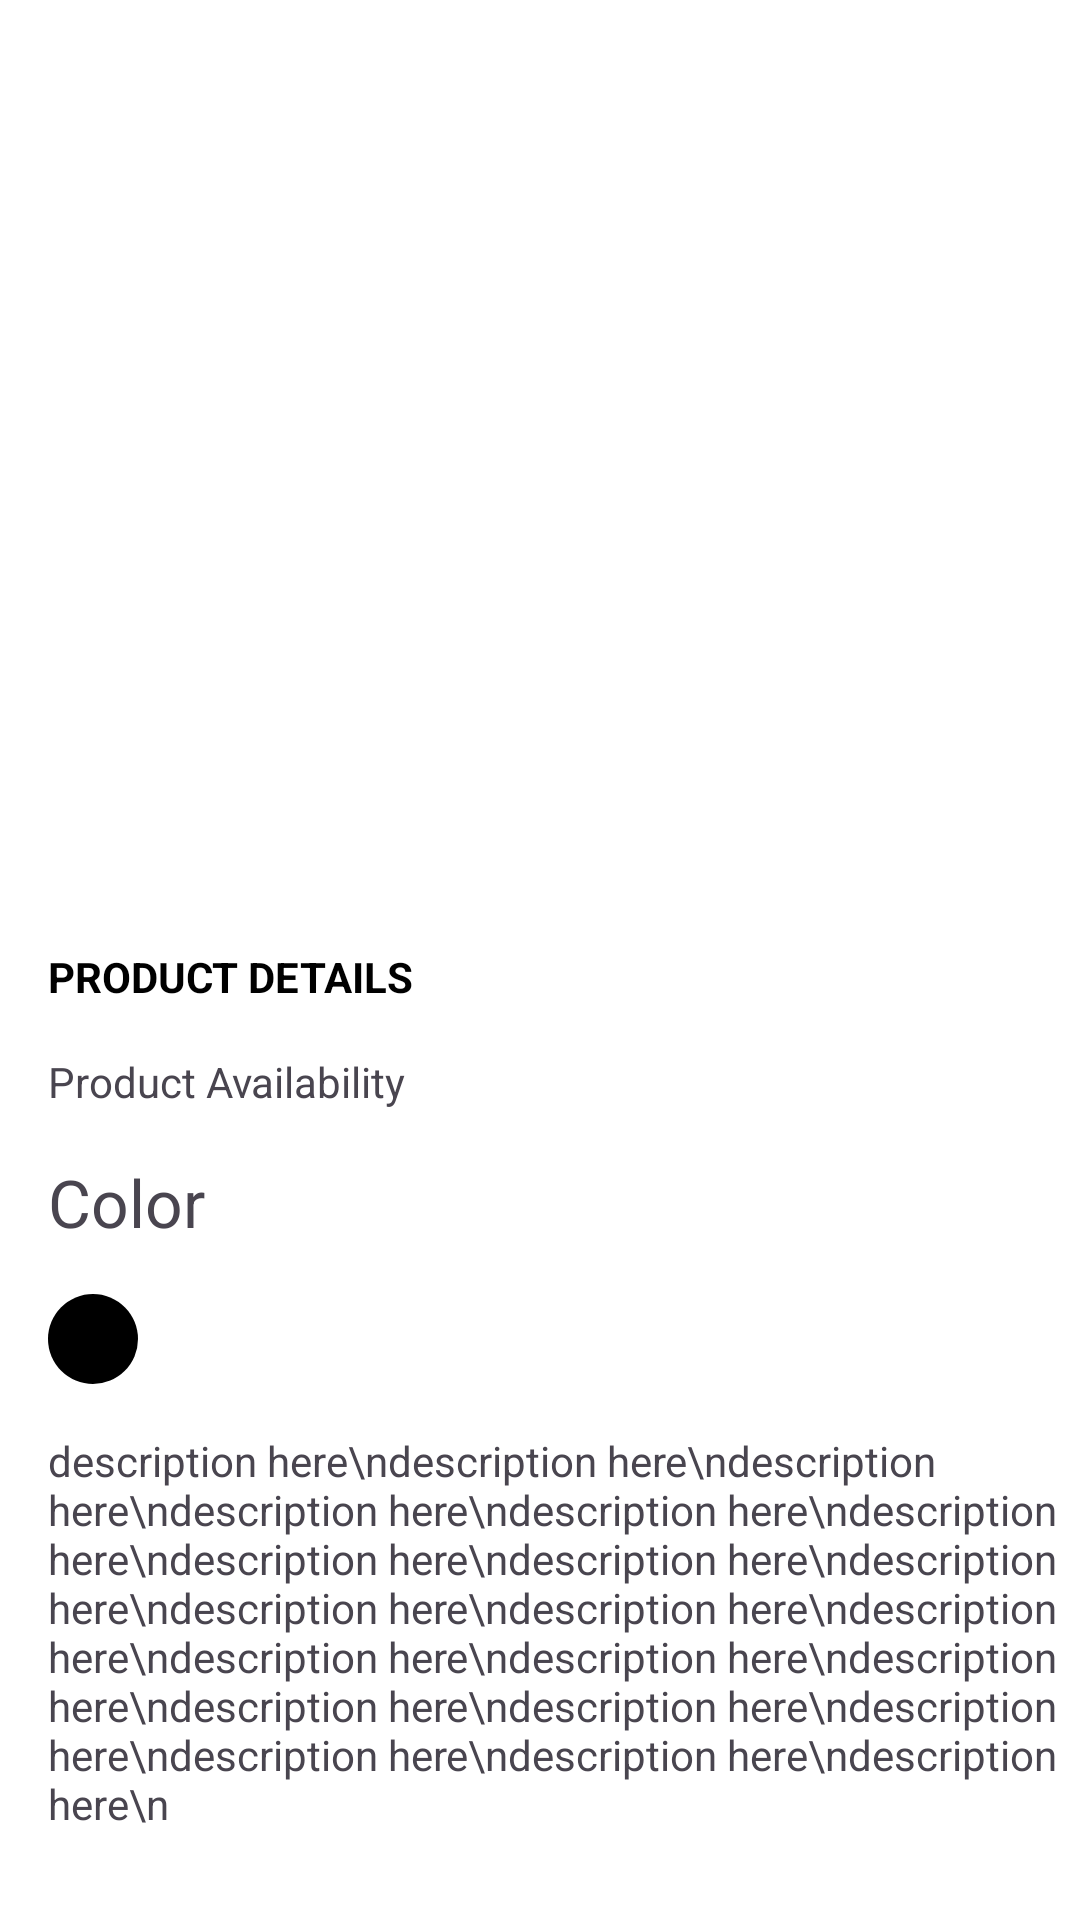

Android layout source for this screen:
<!-- AndroidManifest.xml: application theme Theme.EcommerceTask -->
<!-- res/layout/activity_main.xml -->
<?xml version="1.0" encoding="utf-8"?>
<androidx.constraintlayout.widget.ConstraintLayout xmlns:android="http://schemas.android.com/apk/res/android"
    xmlns:app="http://schemas.android.com/apk/res-auto"
    xmlns:tools="http://schemas.android.com/tools"
    android:layout_width="match_parent"
    android:layout_height="match_parent"
    android:background="#FFFFFF">

    <ScrollView
        android:layout_width="0dp"
        android:layout_height="0dp"
        app:layout_constraintBottom_toBottomOf="parent"
        app:layout_constraintEnd_toEndOf="parent"
        app:layout_constraintStart_toStartOf="parent"
        app:layout_constraintTop_toTopOf="parent">

        <androidx.constraintlayout.widget.ConstraintLayout
            android:layout_width="match_parent"
            android:layout_height="match_parent">

            <ImageView
                android:id="@+id/photo"
                android:layout_width="0dp"
                android:layout_height="300dp"
                android:scaleType="centerCrop"
                android:transitionName="photoToAnimate"
                app:layout_constraintLeft_toLeftOf="parent"
                app:layout_constraintRight_toRightOf="parent"
                app:layout_constraintTop_toTopOf="parent"
                tools:src="@tools:sample/backgrounds/scenic" />

            <TextView
                android:id="@+id/product_name"
                android:layout_width="wrap_content"
                android:layout_height="wrap_content"
                android:layout_marginLeft="16dp"
                android:textAllCaps="true"
                android:textStyle="bold"
                android:layout_marginTop="16dp"
                android:text="@string/product_details"
                android:textColor="#000000"
                android:textSize="14sp"
                app:layout_constraintLeft_toLeftOf="parent"
                app:layout_constraintTop_toBottomOf="@id/photo" />

            <Button
                android:visibility="gone"
                android:id="@+id/availability"
                android:layout_width="wrap_content"
                android:layout_height="wrap_content"
                android:layout_marginStart="16dp"
                android:layout_marginTop="16dp"
                android:textColor="#FFF"
                android:background="@drawable/rounded_corners_red"
                app:backgroundTint="@drawable/rounded_corners_red"
                android:text="@string/availability"
                app:layout_constraintLeft_toLeftOf="parent"
                app:layout_constraintTop_toBottomOf="@id/product_name" />

            <TextView
                android:id="@+id/thePriceOfProduct"
                android:layout_width="wrap_content"
                android:layout_height="wrap_content"
                android:layout_marginStart="212dp"
                android:layout_marginTop="20dp"
                app:layout_constraintLeft_toRightOf="@id/product_name"
                app:layout_constraintStart_toEndOf="@id/product_name"
                app:layout_constraintTop_toBottomOf="@id/photo"
                android:textStyle="bold"
                tools:text="$1.23" />
            <TextView
                android:id="@+id/available"
                android:layout_width="wrap_content"
                android:layout_height="wrap_content"
                android:layout_margin="16dp"
                android:text="Product Availability"
                app:layout_constraintStart_toStartOf="parent"
                app:layout_constraintTop_toBottomOf="@id/product_name" />
            <TextView
                android:id="@+id/color"
                android:layout_width="wrap_content"
                android:layout_height="wrap_content"
                android:layout_margin="16dp"
                android:text="Color"
                android:textSize="22dp"
                app:layout_constraintStart_toStartOf="parent"
                app:layout_constraintTop_toBottomOf="@id/available" />
            <ImageView
                android:id="@+id/roundphoto"
                android:layout_width="30dp"
                android:layout_height="30dp"
                android:layout_margin="16dp"
                android:background="@drawable/round"
                android:transitionName="photoToAnimate"
                app:layout_constraintStart_toStartOf="parent"
                app:layout_constraintTop_toBottomOf="@id/color"
                tools:src="@tools:sample/backgrounds/scenic" />
            <TextView
                android:layout_width="wrap_content"
                android:layout_height="wrap_content"
                android:layout_margin="16dp"
                android:text="description here\ndescription here\ndescription here\ndescription here\ndescription here\ndescription here\ndescription here\ndescription here\ndescription here\ndescription here\ndescription here\ndescription here\ndescription here\ndescription here\ndescription here\ndescription here\ndescription here\ndescription here\ndescription here\ndescription here\ndescription here\n"
                app:layout_constraintStart_toStartOf="parent"
                app:layout_constraintTop_toBottomOf="@id/roundphoto" />

        </androidx.constraintlayout.widget.ConstraintLayout>

    </ScrollView>

    <Button
        android:id="@+id/addToCartButton"
        android:layout_width="0dp"
        android:layout_height="wrap_content"
        android:layout_margin="16dp"
        android:background="@drawable/rounded_corners_red"
        app:backgroundTint="@drawable/rounded_corners_red"
        android:text="Add to cart"
        android:textColor="#FFF"
        app:layout_constraintBottom_toBottomOf="parent"
        app:layout_constraintEnd_toEndOf="parent"
        app:layout_constraintStart_toStartOf="parent" />

</androidx.constraintlayout.widget.ConstraintLayout>
<!-- resources referenced by this layout -->
<resources>
  <!-- drawable round (drawable) -->
  <?xml version="1.0" encoding="utf-8"?>
  <shape xmlns:android="http://schemas.android.com/apk/res/android">
      <solid android:color="#000000" />
      <corners android:radius="270dp" />
  
  </shape>
  <string name="availability">See if it\'s available</string>
  <string name="product_details">Product Details</string>
  <style name="Theme.EcommerceTask" parent="Base.Theme.EcommerceTask" />
  <style name="Base.Theme.EcommerceTask" parent="Theme.Material3.DayNight.NoActionBar">
          
          
      </style>
</resources>
